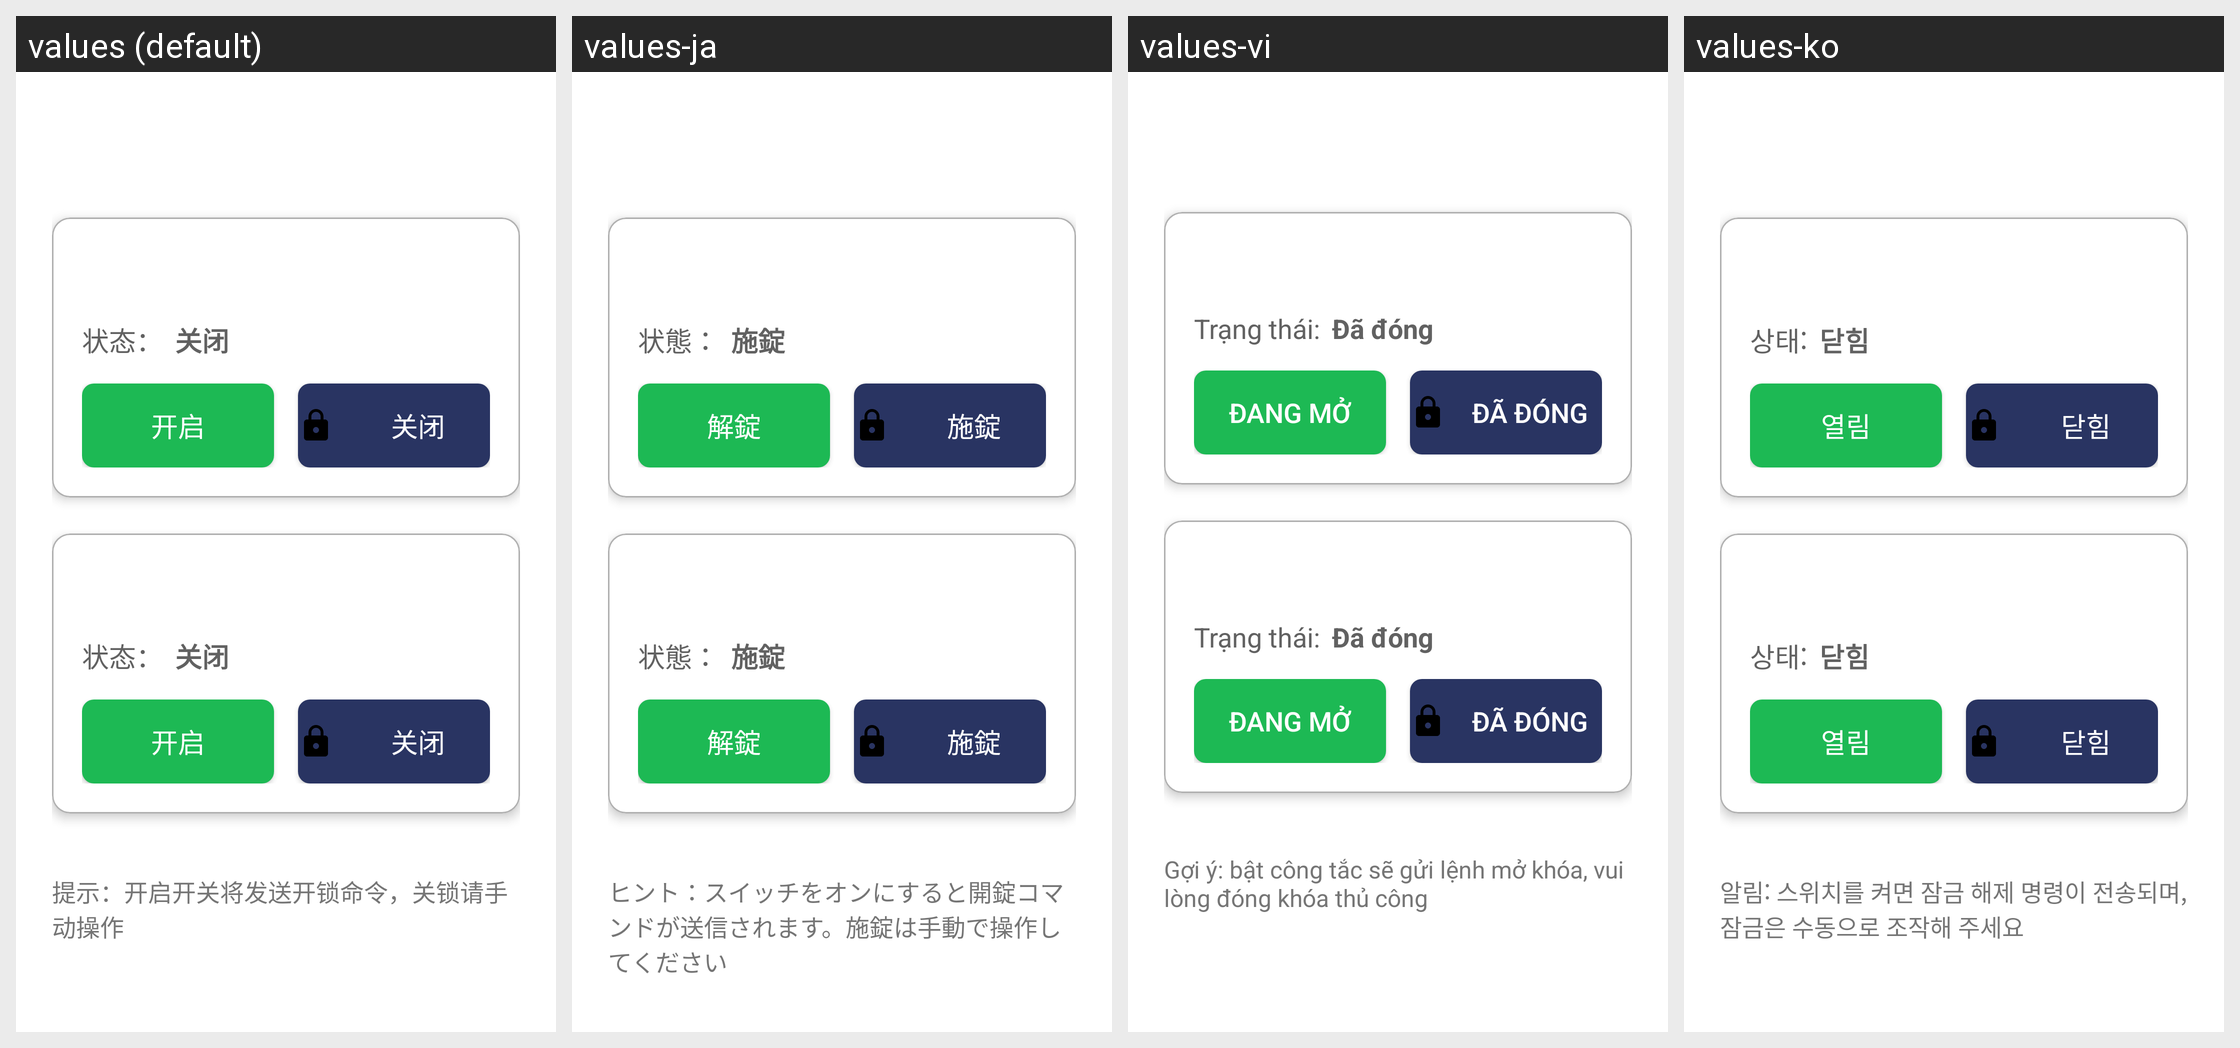

The same Android screen rendered under several of its app's locales, left to right. List the strings drawn on it with the default value and each locale's translation.
Android screen res/layout/fragment_door_lock_settings.xml rendered under 4 locales, left to right: values (default), values-ja, values-vi, values-ko. Device: Nexus 5 (rendered at 1080×1920; each locale shown at half size, 540×960, under a caption strip naming it); theme Theme.MyApp.Splash.
Other locales in the repository, not shown: values-en, values-in, values-zh-rHK.
Strings drawn on this screen, with the default value and each locale's value (text and hints the layout hard-codes, and strings that could not be matched under every locale, appear in the picture but are not listed):

door_lock_status_label
  values: 状态：
  values-ja: 状態：
  values-vi: Trạng thái:
  values-ko: 상태:

door_lock_status_closed
  values: 关闭
  values-ja: 施錠
  values-vi: Đã đóng
  values-ko: 닫힘

door_lock_status_open
  values: 开启
  values-ja: 解錠
  values-vi: Đang mở
  values-ko: 열림

door_lock_hint
  values: 提示：开启开关将发送开锁命令，关锁请手动操作
  values-ja: ヒント：スイッチをオンにすると開錠コマンドが送信されます。施錠は手動で操作してください
  values-vi: Gợi ý: bật công tắc sẽ gửi lệnh mở khóa, vui lòng đóng khóa thủ công
  values-ko: 알림: 스위치를 켜면 잠금 해제 명령이 전송되며, 잠금은 수동으로 조작해 주세요
